Run: headless pygame with SDL's dummy video driver; simulated clock (each Clock.tick advances the game by its frame time, no real sleeping); random seed 0; keys injected as events and as key.get_pressed() state; no mouse input.
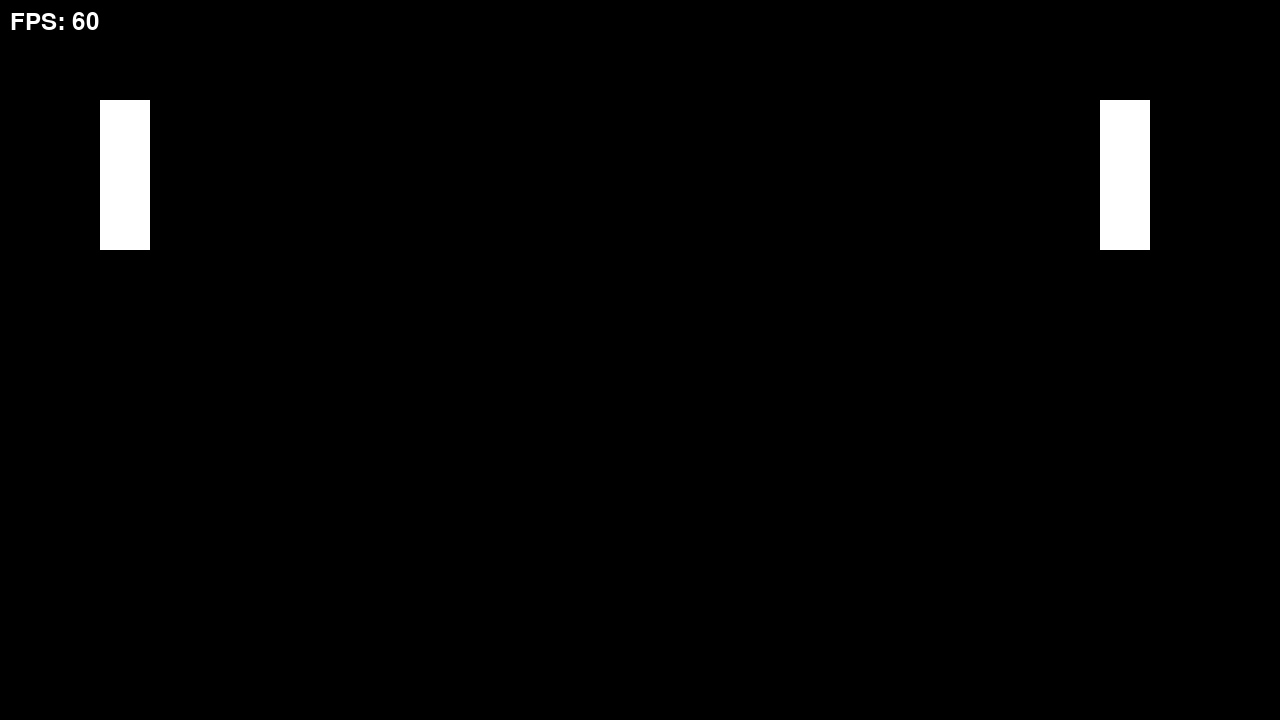
Frame 1 of 4 · flips 1–60 · no input
Frame 2 of 4 · flips 61–180 · tapped SPACE, RETURN · held RIGHT (→), D · screen unchanged from frame 1, image omitted
Frame 3 of 4 · flips 181–300 · held DOWN (↓), S · screen unchanged from frame 2, image omitted
Frame 4 of 4 · flips 301–420 · held LEFT (←), A, UP (↑), W · screen unchanged from frame 3, image omitted

The pygame program that drew these frames:

import pygame

# pygame setup
pygame.init()
screen = pygame.display.set_mode((1280, 720))
clock = pygame.time.Clock()
running = True

while running:
    dt = clock.tick(60) / 1000
    
    for event in pygame.event.get():
        if event.type == pygame.QUIT:
            running = False

    screen.fill("black")

    # Render game here
    fps = clock.get_fps()
    fps_text = f"FPS: {int(fps)}"
    fps_text_surface = pygame.font.Font(None, 36).render(fps_text, True, "white")
    screen.blit(fps_text_surface, (10, 10))

    # Paddles
    pygame.draw.rect(screen, "white", pygame.Rect(100, 100, 50, 150))
    pygame.draw.rect(screen, "white", pygame.Rect(1100, 100, 50, 150))
    # Render game above

    pygame.display.flip()

pygame.quit()
